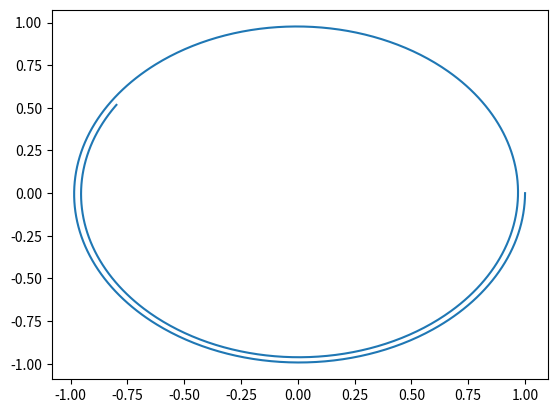

This chart was generated by the following Python code:
from numpy import array, zeros
import matplotlib.pyplot as plt
from scipy.optimize import fsolve

N = 1000
Dt = 0.01
Nv = 2

U = zeros((N+1, Nv))
U[0, :] = array([1, 0])

def F(U: array) -> array:
    return array([U[1], -U[0]])


for n in range(0, N):
    f = lambda x: x - U[n, :] - Dt * F(x)
    root = fsolve(f, U[n, :])
    U[n + 1, :] = root

plt.plot(U[:, 0], U[:, 1])
plt.show()
